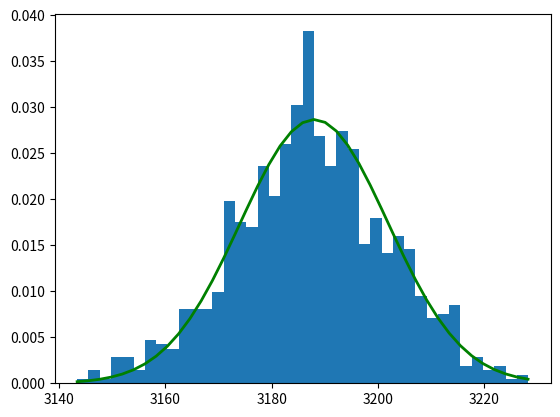

The matplotlib source for this figure:
# mass bootstrap

import numpy as np
import matplotlib.pyplot as plt


# mean and standard deviation
mu_2695    = 2695.0
sigma_2695 = 2.0

mu_2770    = 2766.0
sigma_2770 = 2.0

mu_3000    = 3000.4
sigma_3000 = 0.3742

mu_3050    = 3050.2
sigma_3050 = 0.3317

mu_3066    = 3065.6
sigma_3066 = 0.4359

mu_3090    = 3090.2
sigma_3090 = 0.6557

mu_3188    = 3188.0
sigma_3188 = 13.9228

s_2695 = np.random.normal(mu_2695, sigma_2695, 1000)
s_2770 = np.random.normal(mu_2770, sigma_2770, 1000)
s_3000 = np.random.normal(mu_3000, sigma_3000, 1000)
s_3050 = np.random.normal(mu_3050, sigma_3050, 1000)
s_3066 = np.random.normal(mu_3066, sigma_3066, 1000)
s_3090 = np.random.normal(mu_3090, sigma_3090, 1000)
s_3188 = np.random.normal(mu_3188, sigma_3188, 1000)


print(mu_2695/s_2695.mean(), sigma_2695/s_2695.std())
print(mu_2770/s_2770.mean(), sigma_2770/s_2770.std())
print(mu_3000/s_3000.mean(), sigma_3000/s_3000.std())
print(mu_3050/s_3050.mean(), sigma_3050/s_3050.std())
print(mu_3066/s_3066.mean(), sigma_3066/s_3066.std())
print(mu_3090/s_3090.mean(), sigma_3090/s_3090.std())
print(mu_3188/s_3188.mean(), sigma_3188/s_3188.std())



print(abs(mu_2695 - np.mean(s_2695)) < 0.01)


# Display the histogram of the samples, along with the probability density function
count, bins, ignored = plt.hist(s_3188, 40, density=True)
plt.plot(bins, 1/(sigma_3188 * np.sqrt(2 * np.pi)) *np.exp( - (bins - mu_3188)**2 / (2 * sigma_3188**2) ),linewidth=2, color='g')

plt.savefig('gauss_boot.png')

